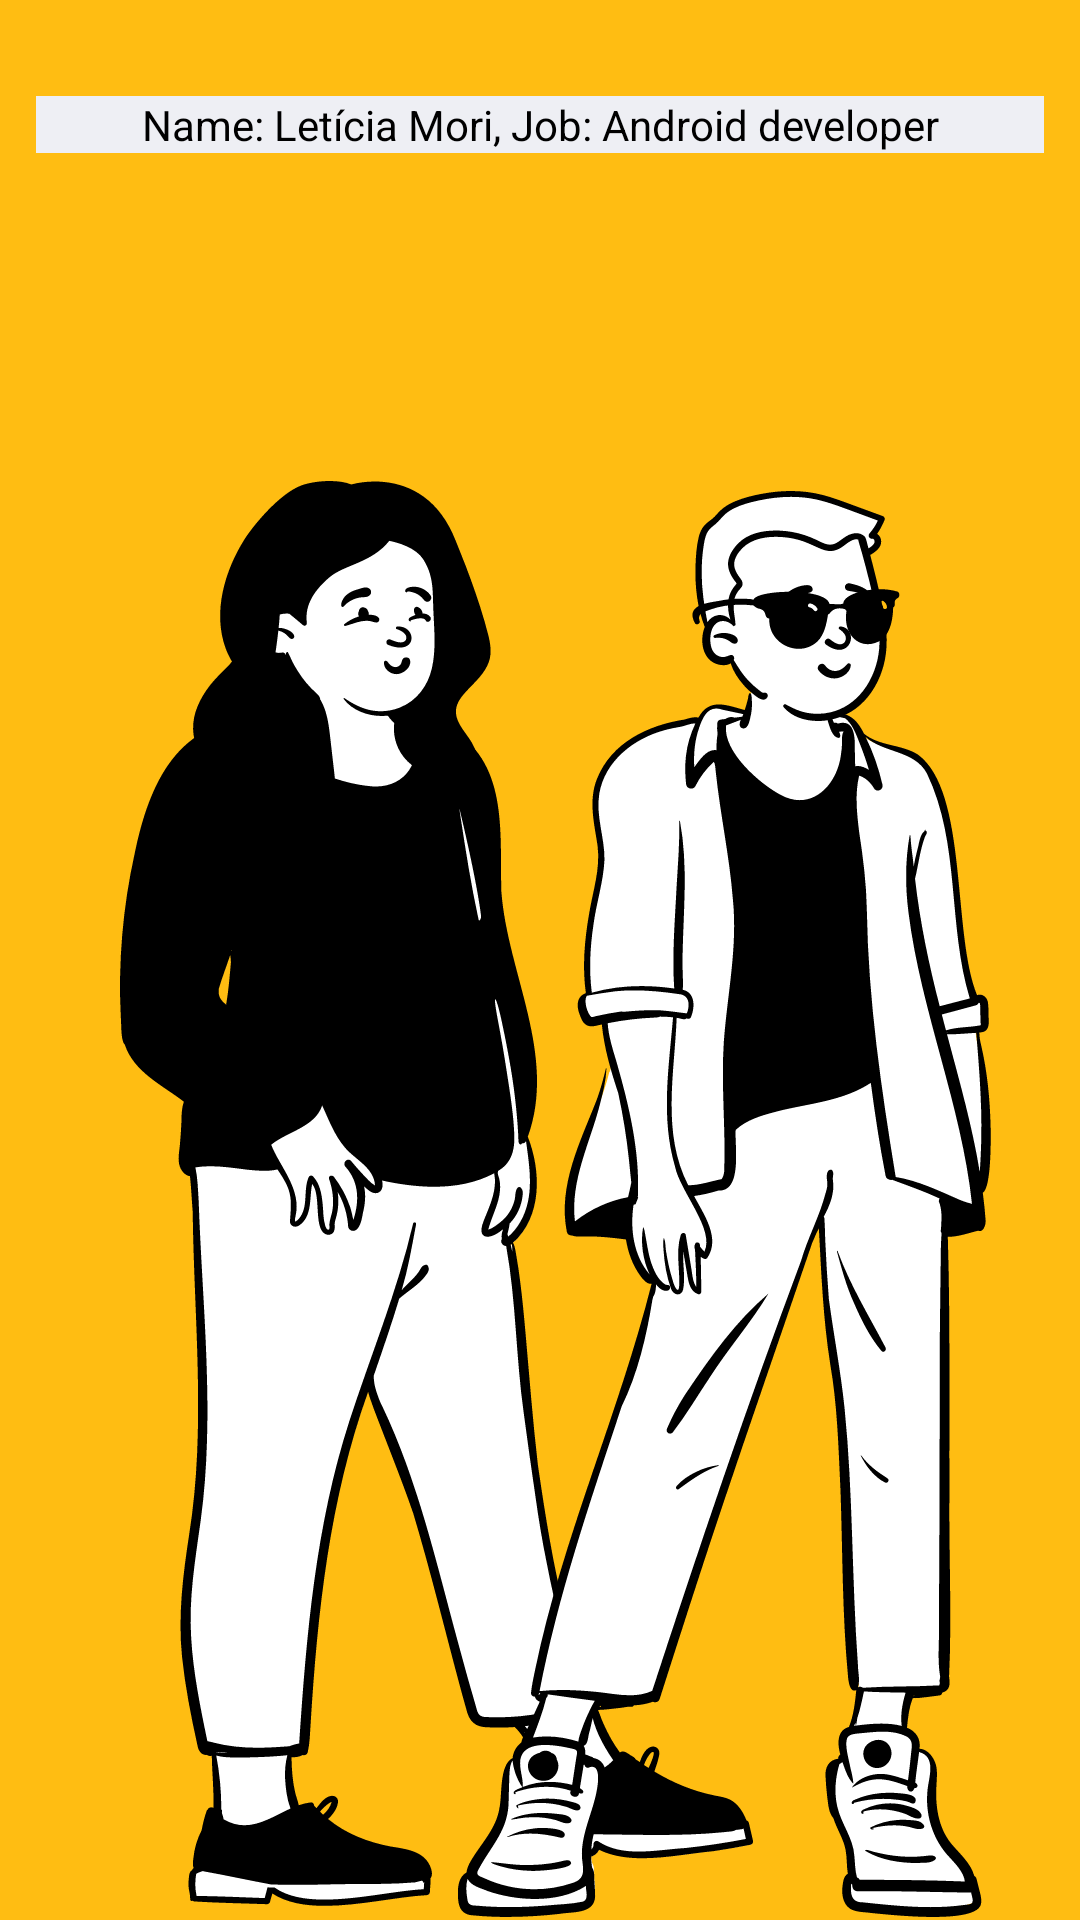

Android layout source for this screen:
<!-- AndroidManifest.xml: application theme Theme.LegoDS -->
<!-- res/layout/activity_image_avatar_card.xml -->
<?xml version="1.0" encoding="utf-8"?>
<androidx.constraintlayout.widget.ConstraintLayout xmlns:android="http://schemas.android.com/apk/res/android"
    xmlns:app="http://schemas.android.com/apk/res-auto"
    xmlns:tools="http://schemas.android.com/tools"
    android:id="@+id/avatarCardConstraintLayout"
    android:layout_width="match_parent"
    android:layout_height="match_parent"
    android:animateLayoutChanges="true"
    android:background="@color/color_yellow"
    tools:context=".view.ImageAvatarCardActivity">

    <com.lehlagoo.legods.view.ImageAvatarCardView
        android:id="@+id/avatar_card"
        android:layout_width="match_parent"
        android:layout_height="wrap_content"
        android:contextClickable="true"
        android:layout_marginStart="@dimen/dimen_medium"
        android:layout_marginTop="@dimen/dimen_biggest"
        android:layout_marginEnd="@dimen/dimen_medium"
        android:backgroundTint="@color/color_white"
        android:contentDescription="@string/username_job_description"
        app:avatar_username="@string/default_username"
        app:avatar_username_job="@string/default_job"
        app:follow_button="@string/follow_button"
        app:layout_constraintTop_toTopOf="parent" />

    <ImageView
        android:id="@+id/image_peep"
        android:layout_width="match_parent"
        android:layout_height="wrap_content"
        android:layout_marginTop="@dimen/dimen_bigger"
        android:importantForAccessibility="no"
        android:src="@drawable/big_standing_color_1"
        app:layout_constraintTop_toBottomOf="@+id/avatar_card" />

</androidx.constraintlayout.widget.ConstraintLayout>
<!-- resources referenced by this layout -->
<resources>
  <color name="color_white">#EEEFF4</color>
  <color name="color_yellow">#FFBD12</color>
  <dimen name="dimen_bigger">24dp</dimen>
  <dimen name="dimen_biggest">32dp</dimen>
  <dimen name="dimen_medium">12dp</dimen>
  <!-- drawable big_standing_color_1: vector/xml drawable (drawable, 67949 chars, omitted) -->
  <string name="default_job" translatable="false">Dev Android</string>
  <string name="default_username" translatable="false">Leticia Mori</string>
  <string name="follow_button">Follow</string>
  <string name="username_job_description">Name: Letícia Mori, Job: Android developer</string>
  <style name="Theme.LegoDS" parent="Theme.MaterialComponents.DayNight.NoActionBar">
          
          <item name="colorPrimary">@color/color_yellow</item>
          <item name="colorPrimaryVariant">@color/color_yellow_800</item>
          <item name="colorOnPrimary">@color/color_white</item>
          
          <item name="colorSecondary">@color/color_black</item>
          <item name="colorSecondaryVariant">@color/color_black_800</item>
          <item name="colorOnSecondary">@color/black</item>
          
          <item name="android:statusBarColor" tools:targetApi="l">?attr/colorPrimaryVariant</item>
          
      </style>
  <color name="color_yellow_800">#FFD465</color>
  <color name="color_black">#18191F</color>
  <color name="color_black_800">#474A57</color>
  <color name="black">#FF000000</color>
</resources>
